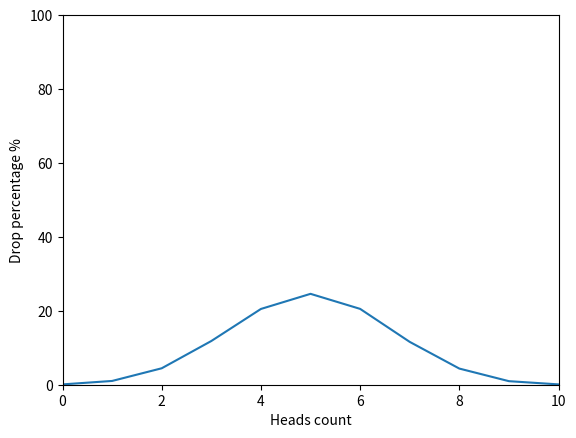

Python code for this plot:
import random
import matplotlib.pyplot as plt


def flip_coin() -> dict:
    result = {}
    for _ in range(100000):
        heads = 0
        for _ in range(10):
            random_coin = random.choice([True, False])
            if random_coin:
                heads += 1
        result[heads] = result.get(heads, 0) + 1
    for i in range(11):
        result.setdefault(i, 0)

    total = sum(result.values())
    percentage = {key: round((value / total) * 100, 2)
                  for key, value in result.items()}
    sorted_result = dict(sorted(percentage.items()))
    return sorted_result


data = flip_coin()
x_axis = data.keys()
y_axis = data.values()
plt.plot(x_axis, y_axis)
plt.xlim(0, 10)
plt.ylim(0, 100)
plt.xlabel("Heads count")
plt.ylabel("Drop percentage %")
plt.show()
